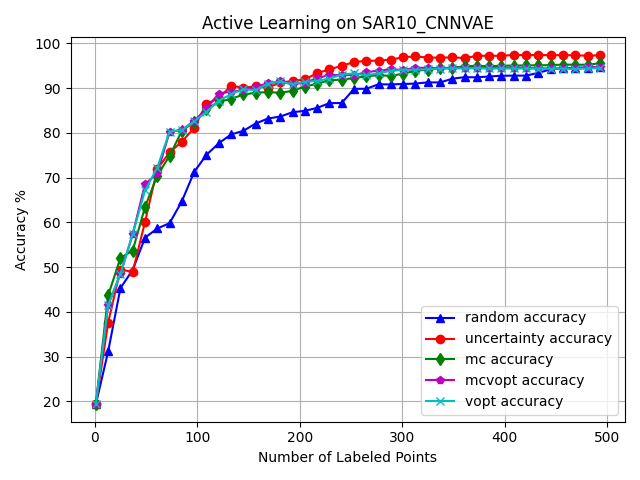

Data behind this chart, as committed beside it:
, random_choices, random_acc, uncertainty_choices, uncertainty_acc, mc_choices, mc_acc, mcvopt_choices, mcvopt_acc, vopt_choices, vopt_acc
0, -1, 0.1936, -1, 0.1936, -1, 0.1936, -1, 0.1936, -1, 0.1936
1, 2393, 0.3007, 5889, 0.2313, 1639, 0.2392, 6697, 0.2145, 6697, 0.2145
2, 5999, 0.3369, 2014, 0.2897, 1766, 0.2532, 1639, 0.2585, 1639, 0.2585
3, 1438, 0.2135, 2733, 0.3191, 1944, 0.2797, 5815, 0.295, 5815, 0.295
4, 2267, 0.2591, 6096, 0.2548, 5868, 0.301, 1658, 0.3125, 1658, 0.3125
5, 6750, 0.28, 6441, 0.2582, 5136, 0.3175, 5186, 0.3356, 5186, 0.3356
6, 2570, 0.3575, 4877, 0.2869, 6630, 0.3325, 5373, 0.3131, 5373, 0.3131
7, 6731, 0.295, 2891, 0.3853, 5327, 0.3668, 6070, 0.3331, 6070, 0.3331
8, 6796, 0.2516, 1571, 0.3868, 5809, 0.3906, 4956, 0.3547, 4956, 0.3547
9, 5829, 0.276, 5933, 0.4134, 1756, 0.3746, 5927, 0.384, 5927, 0.384
10, 2040, 0.2966, 1440, 0.3509, 6180, 0.3828, 6203, 0.4052, 6203, 0.4052
11, 1879, 0.3116, 5555, 0.349, 6240, 0.4093, 6668, 0.4065, 6668, 0.4065
12, 6497, 0.3116, 2788, 0.3762, 6546, 0.4368, 5824, 0.4152, 5824, 0.4152
13, 2934, 0.4065, 5036, 0.3796, 2268, 0.4171, 6042, 0.3693, 6042, 0.3693
14, 2753, 0.4015, 6120, 0.3915, 5215, 0.4399, 6657, 0.3884, 6657, 0.3884
15, 2150, 0.4146, 6652, 0.4074, 6122, 0.4552, 6582, 0.4162, 6582, 0.4162
16, 6316, 0.4165, 1738, 0.4471, 4850, 0.4683, 4875, 0.4293, 4875, 0.4293
17, 5844, 0.419, 2615, 0.4411, 5262, 0.4708, 5169, 0.4349, 5169, 0.4349
18, 5925, 0.428, 6550, 0.4518, 6712, 0.4808, 1819, 0.4402, 1819, 0.4402
19, 6776, 0.4131, 5822, 0.4674, 1783, 0.4746, 5979, 0.4655, 6693, 0.4402
20, 6240, 0.4283, 6079, 0.468, 1986, 0.4699, 6693, 0.4655, 5979, 0.4655
21, 2950, 0.4452, 6491, 0.4811, 6119, 0.4942, 5362, 0.4533, 5362, 0.4533
22, 2365, 0.4287, 5287, 0.4842, 1733, 0.4861, 6501, 0.4724, 6501, 0.4724
23, 5482, 0.4374, 5919, 0.4939, 5763, 0.508, 2033, 0.4808, 2033, 0.4808
24, 2178, 0.453, 4920, 0.4945, 2551, 0.5204, 6428, 0.4845, 6428, 0.4845
25, 2936, 0.4468, 5472, 0.5002, 6534, 0.5292, 1661, 0.5133, 1661, 0.5133
26, 4852, 0.4527, 5546, 0.5014, 1731, 0.5014, 4912, 0.5292, 5175, 0.5114
27, 4932, 0.4574, 5748, 0.5052, 5218, 0.5045, 5175, 0.5273, 6735, 0.5111
28, 4860, 0.4814, 2703, 0.4867, 6762, 0.507, 6552, 0.5267, 4912, 0.5273
29, 1965, 0.5064, 1503, 0.4899, 5641, 0.5158, 6644, 0.5273, 6552, 0.5273
30, 1690, 0.4958, 6781, 0.4914, 5730, 0.5164, 6118, 0.5292, 6118, 0.5292
31, 6676, 0.4877, 6317, 0.4977, 2299, 0.5195, 6148, 0.5236, 6148, 0.5236
32, 1880, 0.4761, 5086, 0.4995, 6501, 0.5339, 2551, 0.5401, 2551, 0.5401
33, 5030, 0.4783, 6636, 0.503, 5169, 0.5348, 6012, 0.5485, 6012, 0.5485
34, 2131, 0.4855, 1631, 0.508, 2010, 0.5276, 5590, 0.5626, 5590, 0.5626
35, 1594, 0.4945, 2851, 0.4796, 2142, 0.5189, 1477, 0.5679, 4965, 0.5701
36, 1403, 0.4939, 5167, 0.4892, 2815, 0.537, 4965, 0.5738, 1477, 0.5738
37, 6484, 0.5033, 6206, 0.5064, 4907, 0.5436, 2138, 0.5757, 2138, 0.5757
38, 2854, 0.5014, 6396, 0.5214, 6003, 0.5495, 2002, 0.5757, 2002, 0.5757
39, 5974, 0.5014, 6740, 0.5233, 4875, 0.5601, 1509, 0.5863, 1509, 0.5863
40, 4895, 0.5136, 1840, 0.5364, 2519, 0.5816, 2604, 0.6147, 2604, 0.6147
41, 2473, 0.5111, 1651, 0.5617, 2504, 0.5976, 6207, 0.591, 6207, 0.591
42, 1948, 0.5432, 4876, 0.5717, 4876, 0.6091, 5143, 0.5898, 5143, 0.5898
43, 2474, 0.5579, 5030, 0.586, 6148, 0.6194, 5625, 0.606, 6492, 0.5901
44, 1542, 0.5654, 1488, 0.6013, 1908, 0.5919, 6492, 0.6063, 5625, 0.6063
45, 4980, 0.5673, 2178, 0.6104, 2866, 0.6244, 5469, 0.6247, 5908, 0.606
46, 2956, 0.5551, 2331, 0.5898, 6851, 0.6244, 2945, 0.6744, 5469, 0.6238
47, 6207, 0.561, 6582, 0.596, 6560, 0.6254, 5908, 0.6731, 2945, 0.6731
48, 5045, 0.5657, 5939, 0.601, 5687, 0.6344, 5078, 0.6853, 5273, 0.6712
49, 5526, 0.572, 1804, 0.6263, 2942, 0.6609, 5337, 0.6812, 5007, 0.6766
50, 5797, 0.5729, 5534, 0.6278, 5458, 0.6703, 5007, 0.6881, 5078, 0.6894
51, 2794, 0.5701, 6061, 0.6416, 6764, 0.6766, 6187, 0.6719, 6187, 0.6731
52, 6406, 0.5816, 4988, 0.6472, 5542, 0.6875, 6513, 0.6869, 6046, 0.6669
53, 2755, 0.5763, 5321, 0.6675, 5815, 0.6878, 1423, 0.6831, 6513, 0.6825
54, 2417, 0.5554, 1498, 0.6734, 1477, 0.6953, 6046, 0.6794, 1423, 0.6815
55, 1605, 0.5754, 4969, 0.6775, 6118, 0.6953, 5519, 0.675, 5994, 0.6819
56, 2316, 0.5645, 6132, 0.694, 6290, 0.6937, 2890, 0.6997, 5519, 0.6766
57, 6414, 0.5748, 4838, 0.7047, 6261, 0.6947, 1840, 0.7215, 2890, 0.7015
58, 2739, 0.5654, 6498, 0.7106, 6536, 0.6953, 5793, 0.7221, 1840, 0.7246
59, 6297, 0.5688, 5610, 0.7184, 6551, 0.705, 6849, 0.7221, 6522, 0.7228
... 441 more rows
